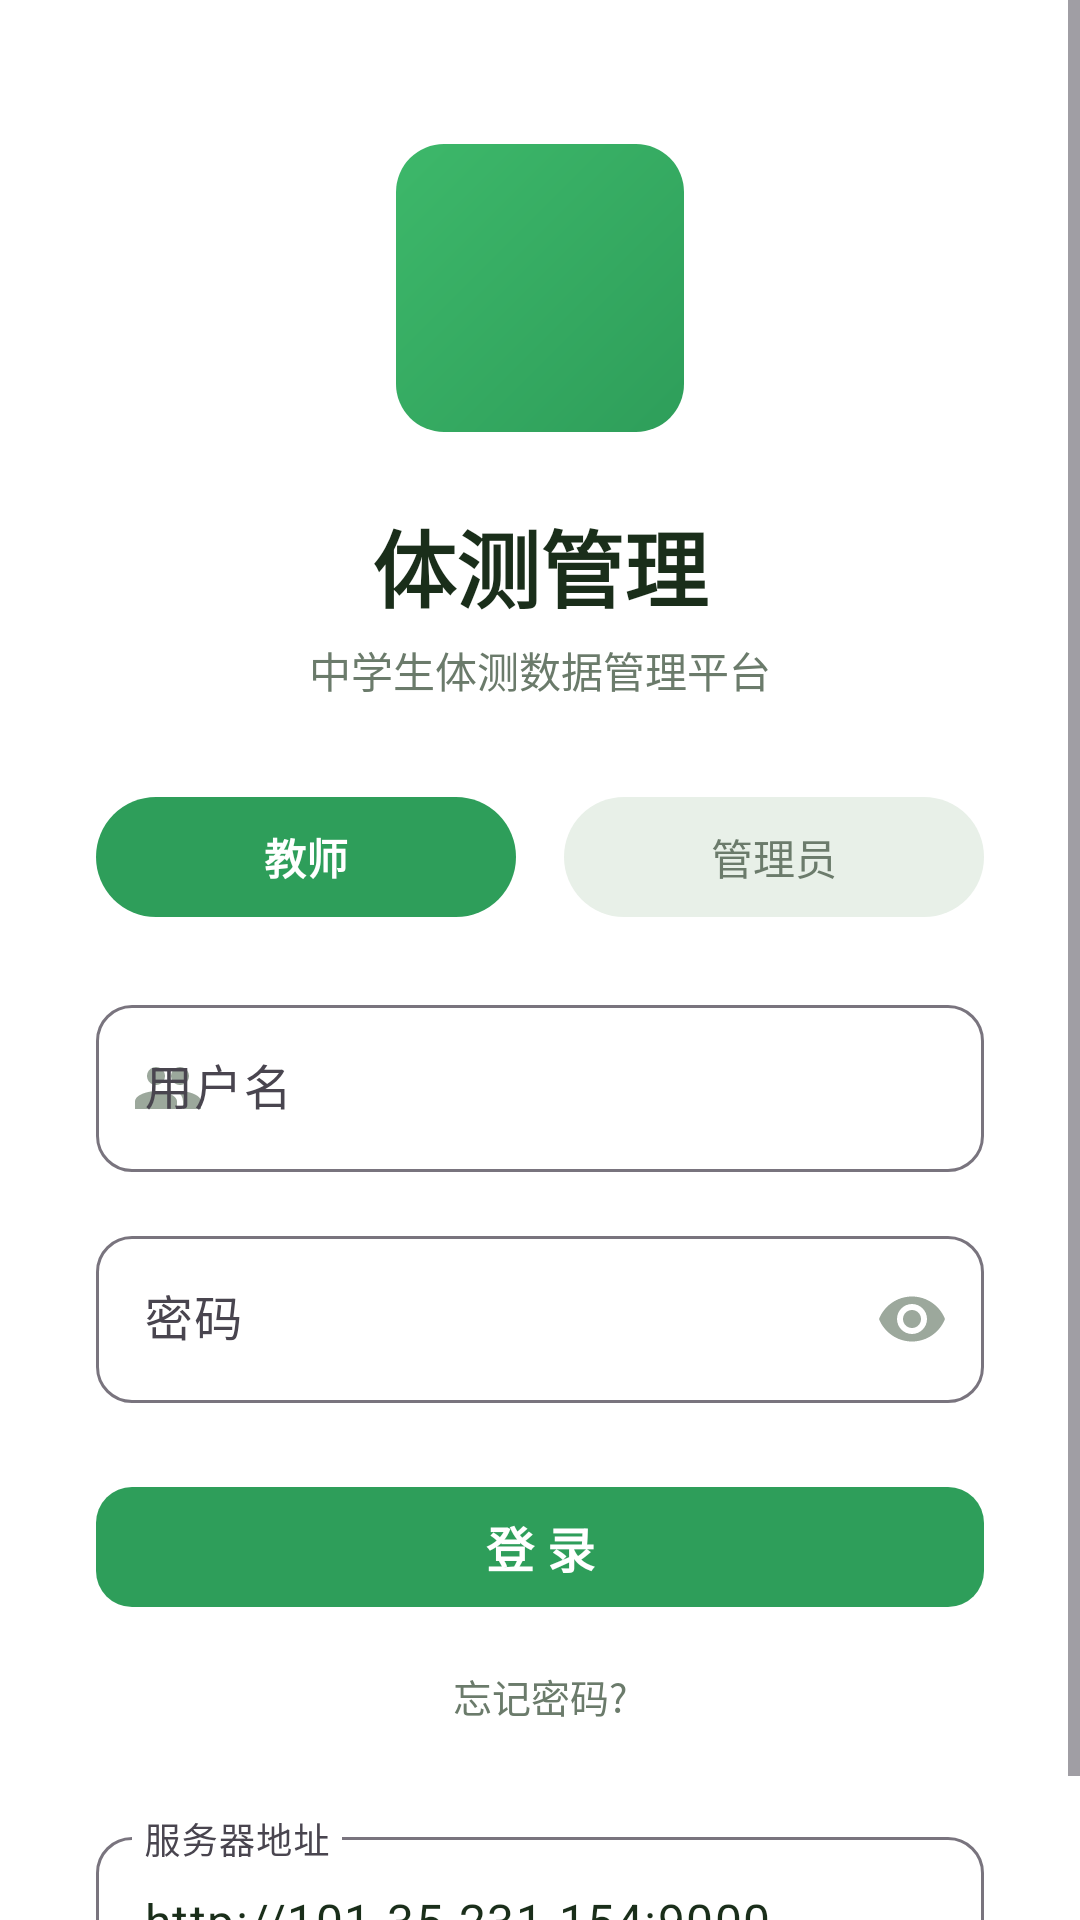

Write the Android layout XML for this screen, with the resource values it uses.
<!-- AndroidManifest.xml: activity theme Theme.FitnessManagement.NoActionBar -->
<!-- res/layout/activity_login.xml -->
<?xml version="1.0" encoding="utf-8"?>
<ScrollView xmlns:android="http://schemas.android.com/apk/res/android"
    xmlns:app="http://schemas.android.com/apk/res-auto"
    android:layout_width="match_parent"
    android:layout_height="match_parent"
    android:background="@color/white"
    android:fillViewport="true">

    <LinearLayout
        android:layout_width="match_parent"
        android:layout_height="wrap_content"
        android:gravity="center_horizontal"
        android:orientation="vertical"
        android:paddingLeft="32dp"
        android:paddingRight="32dp"
        android:paddingTop="48dp"
        android:paddingBottom="24dp">

        
        <LinearLayout
            android:layout_width="wrap_content"
            android:layout_height="wrap_content"
            android:layout_marginBottom="8dp"
            android:background="@drawable/bg_gradient_blue"
            android:gravity="center"
            android:padding="24dp">

            <ImageView
                android:layout_width="48dp"
                android:layout_height="48dp"
                android:src="@drawable/ic_run" />
        </LinearLayout>

        
        <TextView
            android:layout_width="wrap_content"
            android:layout_height="wrap_content"
            android:layout_marginTop="16dp"
            android:text="@string/login_title"
            android:textColor="@color/text_primary"
            android:textSize="28sp"
            android:textStyle="bold" />

        
        <TextView
            android:layout_width="wrap_content"
            android:layout_height="wrap_content"
            android:layout_marginTop="4dp"
            android:text="@string/login_subtitle"
            android:textColor="@color/text_secondary"
            android:textSize="14sp" />

        
        <LinearLayout
            android:layout_width="match_parent"
            android:layout_height="wrap_content"
            android:layout_marginTop="32dp"
            android:gravity="center"
            android:orientation="horizontal">

            
            <FrameLayout
                android:id="@+id/tab_teacher"
                android:layout_width="0dp"
                android:layout_height="40dp"
                android:layout_weight="1"
                android:layout_marginEnd="8dp">

                <View
                    android:layout_width="match_parent"
                    android:layout_height="match_parent"
                    android:background="@drawable/bg_tab_selector"
                    android:tag="left" />

                <TextView
                    android:layout_width="wrap_content"
                    android:layout_height="wrap_content"
                    android:layout_gravity="center"
                    android:text="@string/role_teacher"
                    android:textColor="@color/white"
                    android:textSize="14sp"
                    android:textStyle="bold" />
            </FrameLayout>

            
            <FrameLayout
                android:id="@+id/tab_admin"
                android:layout_width="0dp"
                android:layout_height="40dp"
                android:layout_weight="1"
                android:layout_marginStart="8dp">

                <View
                    android:layout_width="match_parent"
                    android:layout_height="match_parent"
                    android:background="@drawable/bg_tab_selector_inactive"
                    android:tag="right" />

                <TextView
                    android:layout_width="wrap_content"
                    android:layout_height="wrap_content"
                    android:layout_gravity="center"
                    android:text="@string/role_admin"
                    android:textColor="@color/text_secondary"
                    android:textSize="14sp" />
            </FrameLayout>
        </LinearLayout>

        
        <com.google.android.material.textfield.TextInputLayout
            android:id="@+id/til_username"
            android:layout_width="match_parent"
            android:layout_height="wrap_content"
            android:layout_marginTop="24dp"
            android:hint="@string/hint_username"
            app:startIconDrawable="@drawable/ic_person"
            app:startIconTint="@color/text_hint"
            style="@style/Widget.EditText">

            <com.google.android.material.textfield.TextInputEditText
                android:id="@+id/et_username"
                android:layout_width="match_parent"
                android:layout_height="wrap_content"
                android:inputType="text"
                android:singleLine="true" />
        </com.google.android.material.textfield.TextInputLayout>

        
        <com.google.android.material.textfield.TextInputLayout
            android:id="@+id/til_password"
            android:layout_width="match_parent"
            android:layout_height="wrap_content"
            android:layout_marginTop="16dp"
            android:hint="@string/hint_password"
            app:endIconMode="password_toggle"
            app:endIconTint="@color/text_hint"
            app:startIconDrawable="@drawable/ic_lock"
            app:startIconTint="@color/text_hint"
            style="@style/Widget.EditText">

            <com.google.android.material.textfield.TextInputEditText
                android:id="@+id/et_password"
                android:layout_width="match_parent"
                android:layout_height="wrap_content"
                android:inputType="textPassword"
                android:singleLine="true" />
        </com.google.android.material.textfield.TextInputLayout>

        
        <com.google.android.material.button.MaterialButton
            android:id="@+id/btn_login"
            android:layout_width="match_parent"
            android:layout_height="48dp"
            android:layout_marginTop="24dp"
            android:text="@string/btn_login"
            app:cornerRadius="12dp"
            style="@style/Widget.Button.Primary" />

        
        <ProgressBar
            android:id="@+id/progress_login"
            android:layout_width="wrap_content"
            android:layout_height="wrap_content"
            android:layout_marginTop="12dp"
            android:visibility="gone"
            android:indeterminateTint="@color/brand_blue" />

        
        <TextView
            android:id="@+id/tv_forgot_password"
            android:layout_width="wrap_content"
            android:layout_height="wrap_content"
            android:layout_marginTop="16dp"
            android:clickable="true"
            android:focusable="true"
            android:text="@string/forgot_password"
            android:textColor="@color/text_secondary"
            android:textSize="13sp" />

        
        <View
            android:layout_width="match_parent"
            android:layout_height="0dp"
            android:layout_weight="1"
            android:minHeight="32dp" />

        
        <com.google.android.material.textfield.TextInputLayout
            android:id="@+id/til_server_url"
            android:layout_width="match_parent"
            android:layout_height="wrap_content"
            android:hint="@string/server_url_hint"
            app:startIconDrawable="@drawable/ic_server"
            app:startIconTint="@color/text_hint"
            style="@style/Widget.EditText">

            <com.google.android.material.textfield.TextInputEditText
                android:id="@+id/et_server_url"
                android:layout_width="match_parent"
                android:layout_height="wrap_content"
                android:inputType="textUri"
                android:singleLine="true"
                android:text="@string/default_server_url" />
        </com.google.android.material.textfield.TextInputLayout>

    </LinearLayout>

</ScrollView>
<!-- resources referenced by this layout -->
<resources>
  <color name="brand_blue">#2E9E5A</color>
  <color name="text_hint">#9CA89C</color>
  <color name="text_primary">#1A2E1A</color>
  <color name="text_secondary">#6B7B6B</color>
  <color name="white">#FFFFFF</color>
  <!-- drawable bg_gradient_blue (drawable) -->
  <?xml version="1.0" encoding="utf-8"?>
  <shape xmlns:android="http://schemas.android.com/apk/res/android"
      android:shape="rectangle">
      <gradient
          android:startColor="#2E9E5A"
          android:endColor="#3DB86A"
          android:angle="135" />
      <corners android:radius="16dp" />
  </shape>
  <!-- drawable bg_tab_selector (drawable) -->
  <?xml version="1.0" encoding="utf-8"?>
  <shape xmlns:android="http://schemas.android.com/apk/res/android"
      android:shape="rectangle">
      <solid android:color="#2E9E5A" />
      <corners android:radius="20dp" />
  </shape>
  <!-- drawable bg_tab_selector_inactive (drawable) -->
  <?xml version="1.0" encoding="utf-8"?>
  <shape xmlns:android="http://schemas.android.com/apk/res/android"
      android:shape="rectangle">
      <solid android:color="@color/bg_divider" />
      <corners android:radius="20dp" />
  </shape>
  <!-- drawable ic_person (drawable) -->
  <?xml version="1.0" encoding="utf-8"?>
  <vector xmlns:android="http://schemas.android.com/apk/res/android"
      android:width="24dp"
      android:height="24dp"
      android:viewportWidth="24"
      android:viewportHeight="24">
      <path
          android:fillColor="#9CA3AF"
          android:pathData="M16,11C17.66,11 19,9.66 19,8C19,6.34 17.66,5 16,5C14.34,5 13,6.34 13,8C13,9.66 14.34,11 16,11ZM8,11C9.66,11 11,9.66 11,8C11,6.34 9.66,5 8,5C6.34,5 5,6.34 5,8C5,9.66 6.34,11 8,11ZM8,13C5.67,13 1,14.17 1,16.5V19H15V16.5C15,14.17 10.33,13 8,13ZM16,13C15.71,13 15.38,13.02 15.03,13.05C16.19,13.89 17,15.02 17,16.5V19H23V16.5C23,14.17 18.33,13 16,13Z" />
  </vector>
  <string name="btn_login">登 录</string>
  <string name="default_server_url">http://101.35.231.154:9000</string>
  <string name="forgot_password">忘记密码?</string>
  <string name="hint_password">密码</string>
  <string name="hint_username">用户名</string>
  <string name="login_subtitle">中学生体测数据管理平台</string>
  <string name="login_title">体测管理</string>
  <string name="role_admin">管理员</string>
  <string name="role_teacher">教师</string>
  <string name="server_url_hint">服务器地址</string>
  <style name="Widget.Button.Primary" parent="Widget.Material3.Button">
          <item name="backgroundTint">@color/brand_blue</item>
          <item name="android:textColor">@color/white</item>
          <item name="cornerRadius">12dp</item>
          <item name="android:textSize">16sp</item>
          <item name="android:textStyle">bold</item>
      </style>
  <style name="Widget.EditText" parent="Widget.Material3.TextInputLayout.OutlinedBox">
          <item name="boxCornerRadiusTopStart">12dp</item>
          <item name="boxCornerRadiusTopEnd">12dp</item>
          <item name="boxCornerRadiusBottomStart">12dp</item>
          <item name="boxCornerRadiusBottomEnd">12dp</item>
      </style>
  <style name="Theme.FitnessManagement.NoActionBar" parent="Theme.FitnessManagement">
          <item name="windowActionBar">false</item>
          <item name="windowNoTitle">true</item>
      </style>
  <color name="bg_divider">#E8F0E8</color>
  <color name="brand_blue_light">#ECFDF5</color>
  <color name="success_green">#10B981</color>
  <color name="danger_red">#EF4444</color>
  <color name="bg_main">#F5FAF5</color>
  <color name="bg_card">#FFFFFF</color>
</resources>
